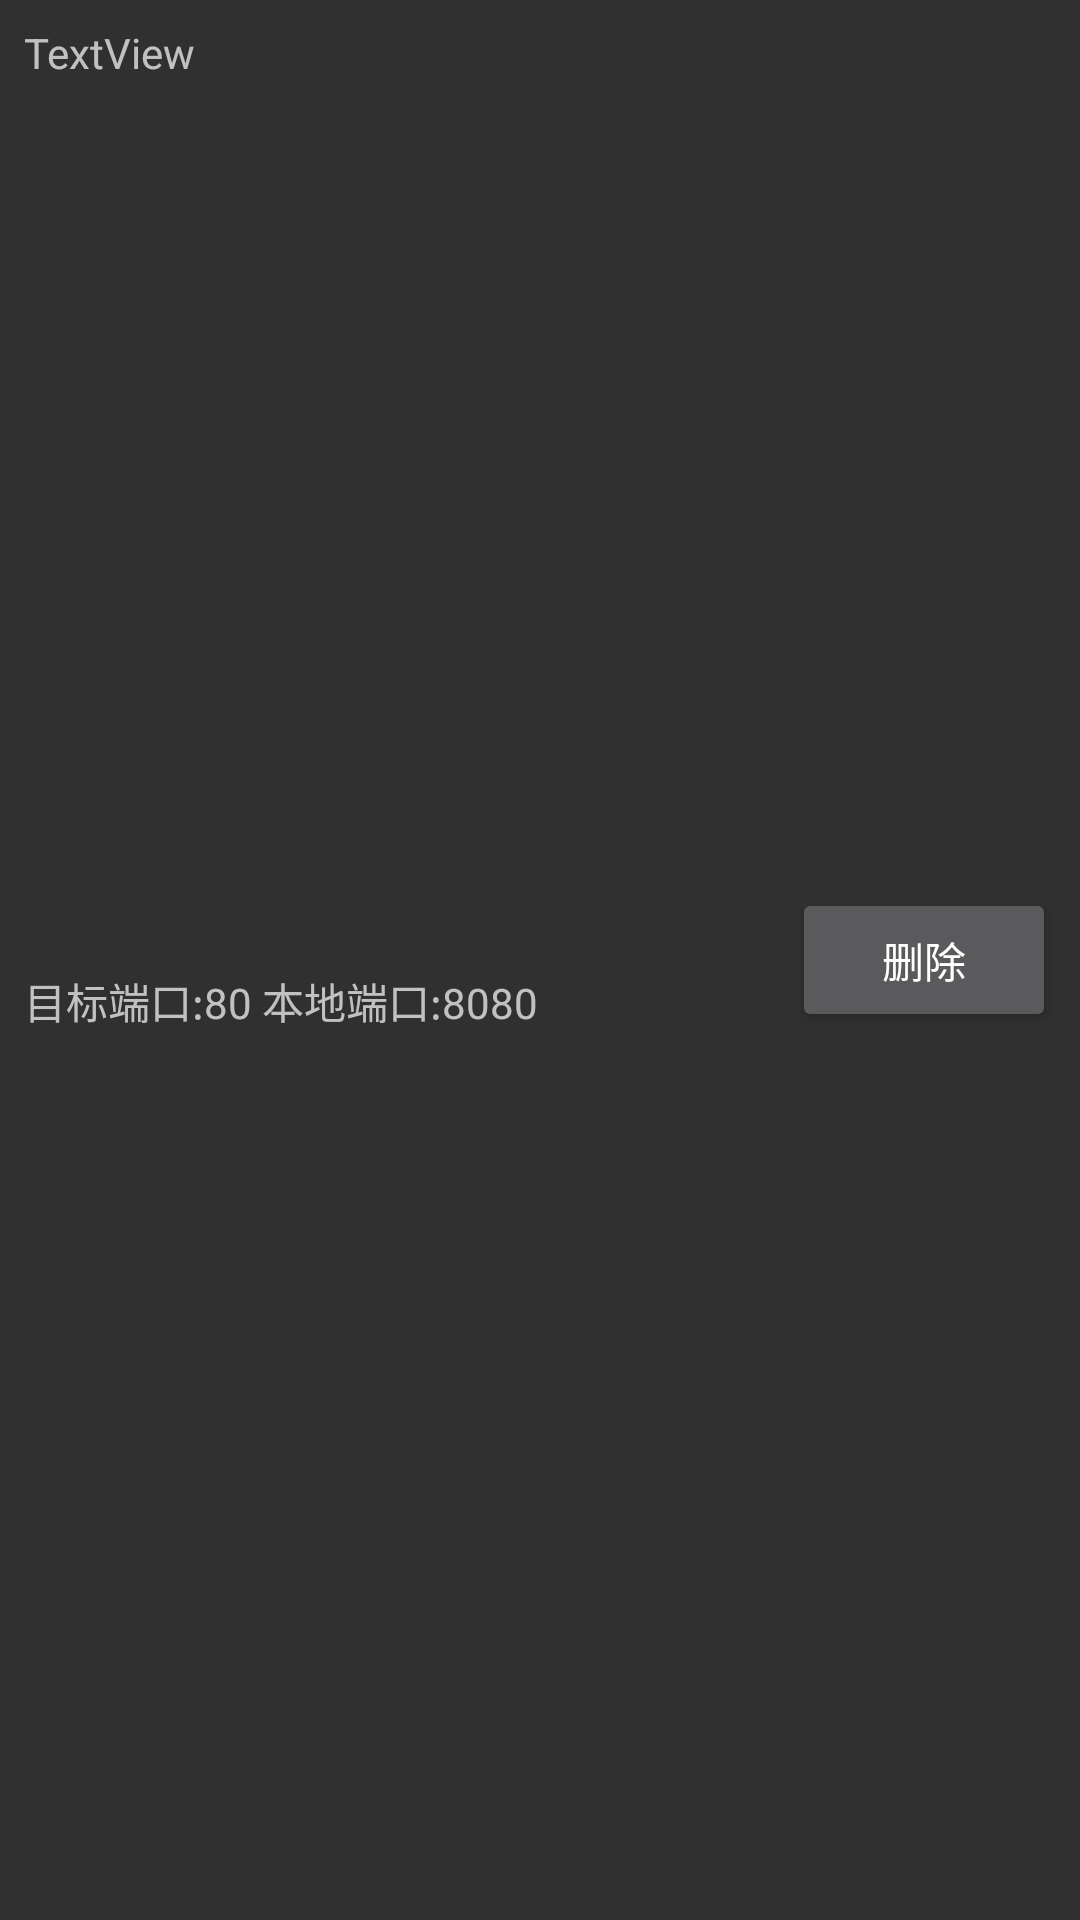

Android layout source for this screen:
<!-- AndroidManifest.xml: application theme AppTheme -->
<!-- res/layout/binder_cell.xml -->
<?xml version="1.0" encoding="utf-8"?>
<android.support.constraint.ConstraintLayout xmlns:android="http://schemas.android.com/apk/res/android"
    xmlns:app="http://schemas.android.com/apk/res-auto"
    xmlns:tools="http://schemas.android.com/tools"
    android:layout_width="match_parent"
    android:layout_height="wrap_content">

    <TextView
        android:id="@+id/lb_title"
        android:layout_width="wrap_content"
        android:layout_height="wrap_content"
        android:text="TextView"
        tools:text="ios"
        android:layout_marginRight="8dp"
        app:layout_constraintRight_toRightOf="parent"
        android:layout_marginLeft="8dp"
        app:layout_constraintLeft_toLeftOf="parent"
        app:layout_constraintTop_toTopOf="parent"
        android:layout_marginTop="8dp"
        app:layout_constraintHorizontal_bias="0.0" />

    <TextView
        android:id="@+id/lb_detail"
        android:layout_width="wrap_content"
        android:layout_height="wrap_content"
        android:layout_marginBottom="8dp"
        android:layout_marginLeft="8dp"
        android:layout_marginTop="8dp"
        android:text="目标端口:80 本地端口:8080"
        app:layout_constraintBottom_toBottomOf="parent"
        app:layout_constraintLeft_toLeftOf="parent"
        app:layout_constraintTop_toBottomOf="@+id/lb_title" />

    <Button
        android:id="@+id/bt_del"
        android:layout_width="wrap_content"
        android:layout_height="wrap_content"
        android:layout_marginBottom="8dp"
        android:layout_marginLeft="8dp"
        android:layout_marginRight="8dp"
        android:layout_marginTop="8dp"
        android:text="删除"
        app:layout_constraintBottom_toBottomOf="parent"
        app:layout_constraintHorizontal_bias="1.0"
        app:layout_constraintLeft_toRightOf="@+id/lb_detail"
        app:layout_constraintRight_toRightOf="parent"
        app:layout_constraintTop_toTopOf="parent" />
</android.support.constraint.ConstraintLayout>
<!-- resources referenced by this layout -->
<resources>
  <style name="AppTheme" parent="Theme.AppCompat">
          
          <item name="colorPrimary">@color/colorPrimary</item>
          <item name="colorPrimaryDark">@color/colorPrimaryDark</item>
          <item name="colorAccent">@color/colorAccent</item>
      </style>
  <!-- not gathered from this repository: default colours our renderer supplied (Android Studio template values) -->
  <color name="colorPrimary">#FF6200EE</color>
  <color name="colorPrimaryDark">#FF3700B3</color>
  <color name="colorAccent">#FF03DAC5</color>
</resources>
